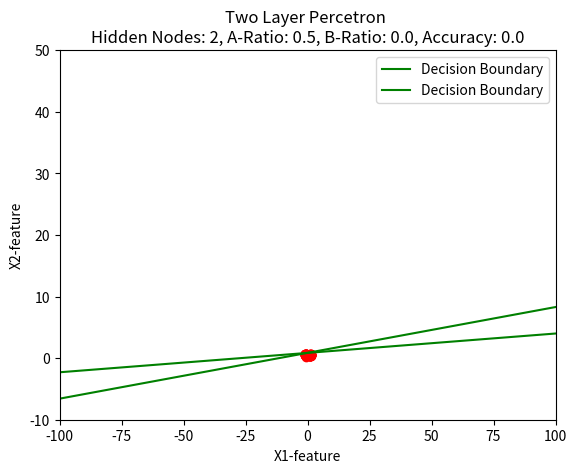

This figure's Python source:
import numpy as np
import matplotlib.pyplot as plt

#NETWORK SETTINGS
n_epochs = 10000
hidden_nodes = 2
features = 2 #input_nodes
eta= 0.1
output_nodes = 1

#DATA STRUCTURE
mA = [1.0, 0.5]
mB = [0.2, 0.3]
sigmaA = 0.1
sigmaB = 0.1
data_points = 100
A_Ratio = 0.5
B_Ratio = 0.0
n_classes = 2


def generate_weights():
    #Weight, W
    W = np.random.normal(0, 0.001, (hidden_nodes, X.shape[0]))

    #Weight, V
    V = np.random.normal(0, 0.001, (output_nodes, hidden_nodes+1))
    return W, V

def generate_io_matrix(useBias = True):
    #np.random.seed(1000)
 
    X = np.zeros([features+1, data_points*2])
    
    #A
    X[0, :data_points] = np.concatenate((np.random.normal(2, 1, int(data_points / 2)) * sigmaA - mA[0],
                                       np.random.normal(2, 1, int(data_points / 2)) * sigmaA + mA[0]))
    X[1, :data_points] = np.random.normal(0, 1, data_points) * sigmaA + mA[1]
    X[2, :data_points] = 1 if useBias else 0

    #B
    X[0, data_points:] = np.random.normal(0, 1, data_points) * sigmaB + mB[0]
    X[1, data_points:] = np.random.normal(0, 1, data_points) * sigmaB + mB[1]
    X[2, data_points:] = 1 if useBias else 0

    #T
    T = np.zeros(data_points*2)
    T[:data_points] = 1
    T[data_points:] = -1
    T = phi(T)


    
    np.random.shuffle(X[0, :data_points])

    return X, T


def MSE(T, y):
    return np.square(np.subtract(T,y)).mean() 

def compute_cost(T, y):
    return (1/2) * np.sum((T-y)**2)

def phi(x):
     return (2 / (1 + np.exp(-x))) - 1

def phi_prim(x):
    return ((1+phi(x)) * (1-phi(x))) / 2
   
def forward_pass(X, W, V):
    #X = np.concatenate((X, np.ones((1, X.shape[1]))))     ## Eventuellt senare
    #h_in = W @ np.concatenate((X, np.ones((1, X.shape[1])))) ###viktigt
    h_in = W @ X
    #h_out = np.array([phi(h_in)], [1]*X.shape[1])         ### Kommer ge error
    h_out= np.concatenate((phi(h_in), np.ones((1, X.shape[1]))))
    oin = V @ h_out
    return phi(oin), h_out

def backward_pass(out, hout, T, V):
    delta_o = (out - T) * phi_prim(out)
    delta_h = (np.transpose(V) @ delta_o) * phi_prim(hout)
    delta_h = delta_h[0:hidden_nodes,:]
    return delta_h, delta_o

def delta_W(delta_h, X, use_momentum = False, dw=0, alpha=0.9):
    if not use_momentum:
        return -eta*(delta_h@X.T)
    else:
        return eta*((dw*alpha)-(delta_h @ X.T) * (1-alpha))


def delta_V(delta_o, H, use_momentum=False, dv=0,alpha=0.9):
    if not use_momentum:
        return -eta*(delta_o@H.T)
    else:
        return eta*((dv*alpha)-(delta_o @ H.T) * (1-alpha))

def weight_update(delta_h, delta_o, X, W, H, V, use_momentum = False, dw = 0, dv = 0):
    if not use_momentum:
        dw = delta_W(delta_h, X)
        dv = delta_V(delta_o, H)
        W += dw
        V += dv
        return W, V, dw, dv
    else:
        dw = delta_W(delta_h, X, True, dw)
        dv = delta_V(delta_o, H, True, dv)
        W += dw
        V += dv
        return W, V, dw, dv

def calculate_accuracy(o_out):
    counter = 0 
    for i in range(0, int(data_points*A_Ratio),1):
        if o_out[0, i] <= 0:
            counter += 1
    for i in range(int(data_points*A_Ratio), int(data_points*A_Ratio + data_points*B_Ratio),1):
        if o_out[0, i] > 0:
            counter += 1
    if counter == 0:
        return 1.0
    else:
        return 1- (counter)/(data_points*A_Ratio + data_points*B_Ratio)

def two_layer_perceptron(X, T, W, V, n_epoch):
    mse = np.zeros(n_epoch)
    for i in range(n_epoch):
        o_out, h_out = forward_pass(X, W, V)
        delta_h, delta_o = backward_pass(o_out, h_out, T, V)
        W, V, dw, dv =  weight_update(delta_h,delta_o, X, W, h_out, V)
        mse[i] = MSE(T, o_out)
        #print(mse[i])

    
    return W, V, dw, dv, o_out, h_out, mse

def plot_data_points(X):
    #print(X.shape)
    plt.ylim(top=100, bottom=-100)
    plt.xlim(right=100, left=-100)
    classAx = X[0, :int(data_points*A_Ratio)]
    classAy = X[1, :int(data_points*A_Ratio)]
    classBx = X[0, int(data_points*A_Ratio):]
    classBy = X[1, int(data_points*A_Ratio):]
    plt.scatter(classAx, classAy, color="red")
    plt.scatter(classBx, classBy, color="blue")
    plt.grid()
    #plt.show()

def split_data(InputData, TargetData, A_Ratio=0.0, B_Ratio=0.0):

    testA = InputData[:, :int(data_points * A_Ratio)]
    trainingA = InputData[:, int(data_points * A_Ratio):data_points]
    testB = InputData[:, data_points: data_points + int((B_Ratio * data_points))]
    trainingB = InputData[:, data_points + int((B_Ratio * data_points)): data_points * 2]

    testAT = TargetData[0:int(A_Ratio * data_points):1]
    trainingAT = TargetData[int(A_Ratio * data_points):data_points:1]
    testBT = TargetData[data_points:data_points + int(B_Ratio * data_points):1]
    trainingBT = TargetData[data_points + int(B_Ratio * data_points):2 * data_points:1]

    if B_Ratio == 0:
        testX = testA
        testT = testAT
    elif A_Ratio == 0:
        testX = testB
        testT = testBT
    else:
        testX = np.concatenate((testA, testB), axis=1)
        testT = np.concatenate((testAT, testBT))

    trainingX = np.concatenate((trainingA, trainingB), axis=1)
    trainingT = np.concatenate((trainingAT, trainingBT))


    plot_data_points(testX)

    return trainingX, trainingT, testX, testT

def plot_mse(mse_array):
    plt.ylim(top=0.5, bottom=0)
    plt.xlim(right=n_epochs, left=0)
    x = np.array(range(n_epochs))
    y = mse_array
    plt.xlabel("Number of Epochs")
    plt.ylabel("Error rate")
    plt.title("Mean Square Error for every epoch with eta = " + str(eta)) ##ändra till bättre, tack
    plt.plot(x, y, color='green', label="Mean Square Error")
    plt.legend(loc="upper right")
    plt.show()

def plotLine(W, bias=True):
    plt.ylim(top=50, bottom=-10)
    y = []
    x = np.linspace(-100, 100, 200)
    if bias:
        b = W[2]
        k = -(b / W[1]) / (b / W[0])
        m = -b / W[1]
        y = k * x + m
        #y = (W[0]*x+W[2])/W[1]
    else:
        k = (W[0]) / W[1]
        y = k * x
    plt.plot(x, y, color='green', label="Decision Boundary")

""" Code here """
X, T = generate_io_matrix()
W, V = generate_weights()
trainX, trainT, testX, testT = split_data(X,T, A_Ratio, B_Ratio)
W, V, dw, dv, o_out, h_out, mse_array = two_layer_perceptron(trainX,trainT,W,V,n_epochs)


#print("Accuracy" + str(calculate_accuracy(o_out)))
#print("H")
#print(h_out)
#print("TARGET")
#print(T)
#print(W)
#plot_data_points(X)
for w in W:
    plotLine(w)

plt.grid()
plt.title("Two Layer Percetron \nHidden Nodes: " + str(hidden_nodes) +  ", A-Ratio: " + str(A_Ratio) + ", B-Ratio: " + str(B_Ratio) + ", Accuracy: " + str(calculate_accuracy(o_out)))
plt.legend(loc="upper right")
plt.xlabel("X1-feature")
plt.ylabel("X2-feature")
plt.show()



#plot_mse(mse_array)

